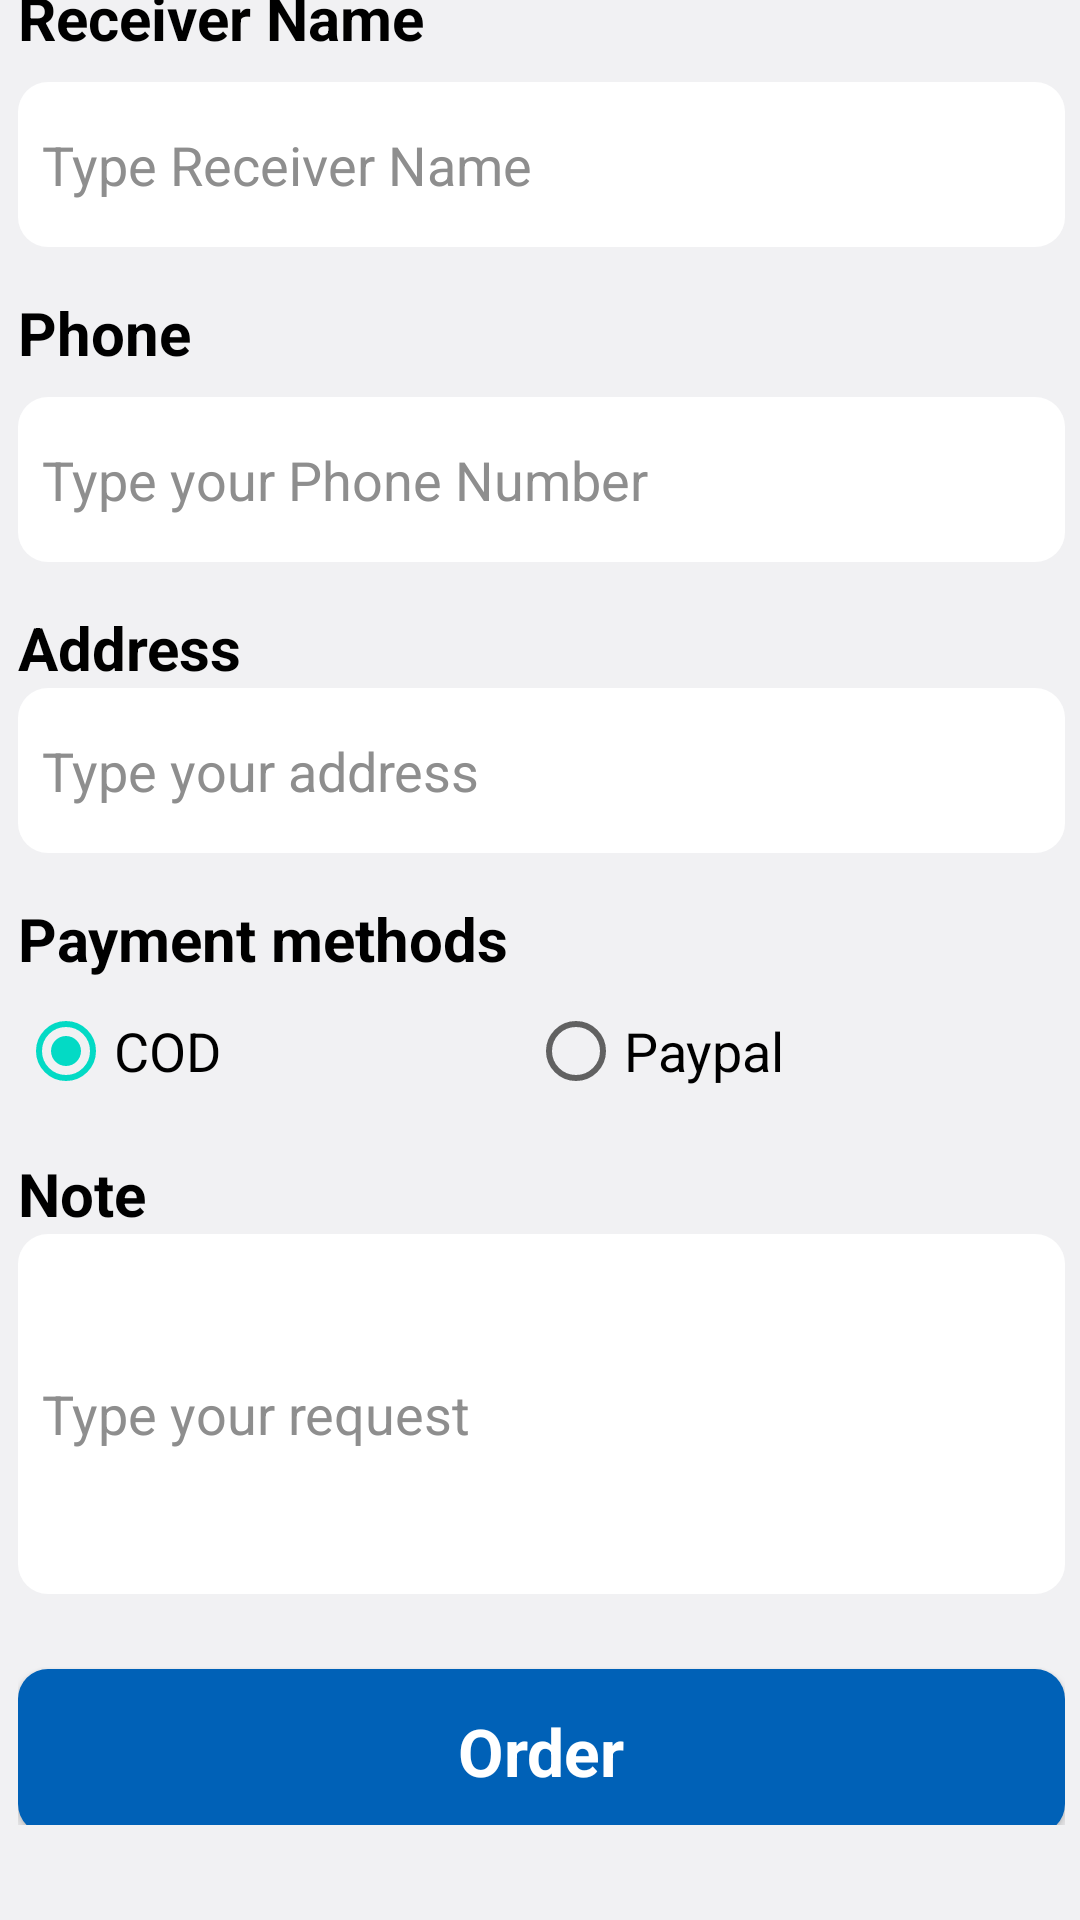

This screen was rendered from an Android layout file. Write that file and the resources it references.
<!-- AndroidManifest.xml: application theme Theme.AppMilkteaShop -->
<!-- res/layout/activity_checkout.xml -->
<?xml version="1.0" encoding="utf-8"?>
<androidx.constraintlayout.widget.ConstraintLayout xmlns:android="http://schemas.android.com/apk/res/android"
    xmlns:app="http://schemas.android.com/apk/res-auto"
    xmlns:tools="http://schemas.android.com/tools"
    android:layout_width="match_parent"
    android:layout_height="match_parent"
    android:background="@drawable/background_page"
    tools:context=".activity.LoginActivity">


    <TextView
        android:id="@+id/textView"
        android:layout_width="wrap_content"
        android:layout_height="wrap_content"
        android:layout_marginTop="10dp"
        android:background="@drawable/half_white_background"
        android:padding="16dp"
        android:text="Order Milktea"
        android:textColor="#ffffff"
        android:textSize="30sp"
        android:textStyle="bold"
        app:layout_constraintBottom_toTopOf="@+id/linearLayout"
        app:layout_constraintEnd_toEndOf="parent"
        app:layout_constraintHorizontal_bias="0.497"
        app:layout_constraintStart_toStartOf="parent"
        app:layout_constraintTop_toTopOf="parent"
        app:layout_constraintVertical_bias="0.437" />

    <LinearLayout
        android:id="@+id/linearLayout"
        android:layout_width="413dp"
        android:layout_height="680dp"
        android:background="@drawable/grey_background"
        android:orientation="vertical"
        android:padding="32dp"
        app:layout_constraintBottom_toBottomOf="parent"
        app:layout_constraintEnd_toEndOf="parent"
        app:layout_constraintStart_toStartOf="parent">

        <TextView
            android:id="@+id/tvReceiverName"
            android:layout_width="match_parent"
            android:layout_height="wrap_content"
            android:text="Receiver Name"
            android:textColor="#000000"
            android:textSize="20sp"
            android:textStyle="bold" />

        <EditText
            android:id="@+id/edtReceiverName"
            android:layout_width="match_parent"
            android:layout_height="55dp"
            android:layout_marginTop="8dp"
            android:background="@drawable/edittext_background"
            android:ems="10"
            android:hint="Type Receiver Name"
            android:inputType="textPersonName"
            android:padding="8dp"
            android:textColor="#8e8e8e"
            android:textColorHint="#8e8e8e"
            android:textSize="18sp" />

        <TextView
            android:id="@+id/tvPhone"
            android:layout_width="match_parent"
            android:layout_height="wrap_content"
            android:layout_marginTop="15dp"
            android:inputType="phone"
            android:text="Phone"
            android:textColor="#000000"
            android:textSize="20sp"
            android:textStyle="bold" />

        <EditText
            android:id="@+id/edtPhone"
            android:layout_width="match_parent"
            android:layout_height="55dp"
            android:layout_marginTop="8dp"
            android:background="@drawable/edittext_background"
            android:ems="10"
            android:hint="Type your Phone Number"
            android:inputType="number|phone"
            android:padding="8dp"
            android:textColor="#8e8e8e"
            android:textColorHint="#8e8e8e"
            android:textSize="18sp" />

        <TextView
            android:id="@+id/tvAddress"
            android:layout_width="match_parent"
            android:layout_height="wrap_content"
            android:layout_marginTop="15dp"
            android:text="Address"
            android:textColor="#000000"
            android:textSize="20sp"
            android:textStyle="bold" />

        <EditText
            android:id="@+id/edtAddress"
            android:layout_width="match_parent"
            android:layout_height="55dp"
            android:background="@drawable/edittext_background"
            android:ems="10"
            android:hint="Type your address"
            android:inputType="textEmailAddress"
            android:padding="8dp"
            android:textColor="#8e8e8e"
            android:textColorHint="#8e8e8e"
            android:textSize="18sp" />

        <TextView
            android:id="@+id/tvMethod"
            android:layout_width="match_parent"
            android:layout_height="wrap_content"
            android:layout_marginTop="15dp"
            android:text="Payment methods"
            android:textColor="#000000"
            android:textSize="20sp"
            android:textStyle="bold" />

        <RadioGroup
            android:layout_width="match_parent"
            android:layout_height="wrap_content"
            android:checkedButton="@+id/rdCOD"
            android:orientation="horizontal"
            android:id="@+id/rdGroup">

            <RadioButton
                android:id="@+id/rdCOD"
                android:layout_width="170dp"
                android:layout_height="wrap_content"
                android:text="COD"
                android:textSize="18sp"
                app:layout_constraintBottom_toBottomOf="parent"
                app:layout_constraintEnd_toEndOf="parent"
                app:layout_constraintStart_toEndOf="@+id/rdPaypal"
                app:layout_constraintTop_toTopOf="@+id/rdPaypal" />

            <RadioButton
                android:id="@+id/rdPaypal"
                android:layout_width="170dp"
                android:layout_height="wrap_content"
                android:text="Paypal"
                android:textSize="18sp"
                android:textStyle=""
                app:layout_constraintBottom_toBottomOf="parent"
                app:layout_constraintStart_toStartOf="parent"
                app:layout_constraintTop_toTopOf="parent" />

        </RadioGroup>

        <TextView
            android:id="@+id/tvNote"
            android:layout_width="match_parent"
            android:layout_height="wrap_content"
            android:layout_marginTop="10dp"
            android:text="Note"
            android:textColor="#000000"
            android:textSize="20sp"
            android:textStyle="bold" />

        <EditText
            android:id="@+id/edtNote"
            android:layout_width="match_parent"
            android:layout_height="120dp"
            android:background="@drawable/edittext_background"
            android:ems="10"
            android:hint="Type your request"
            android:inputType="textMultiLine"
            android:padding="8dp"
            android:textColor="#8e8e8e"
            android:textColorHint="#8e8e8e"
            android:textSize="18sp" />

        <androidx.appcompat.widget.AppCompatButton
            android:id="@+id/btnCheckoutOrder"
            style="@android:style/Widget.Button"
            android:layout_width="match_parent"
            android:layout_height="55dp"
            android:layout_marginTop="25dp"
            android:background="@drawable/button_background_blue"
            android:text="Order"
            android:textColor="#ffffff"
            android:textSize="22sp"
            android:textStyle="bold" />

    </LinearLayout>
</androidx.constraintlayout.widget.ConstraintLayout>
<!-- resources referenced by this layout -->
<resources>
  <!-- drawable background_page: png bitmap (drawable-hdpi, 118468 bytes) -->
  <!-- drawable button_background_blue (drawable) -->
  <?xml version="1.0" encoding="utf-8"?>
  <selector xmlns:android="http://schemas.android.com/apk/res/android">
  <item>
      <shape android:shape="rectangle">
          <solid android:color="#0061B7"/>
          <corners android:radius="10dp"/>
      </shape>
  </item>
  </selector>
  <!-- drawable edittext_background (drawable) -->
  <?xml version="1.0" encoding="utf-8"?>
  <selector xmlns:android="http://schemas.android.com/apk/res/android">
  <item>
      <shape android:shape="rectangle">
          <solid android:color="#ffffff"/>
          <corners android:radius="10dp" />
      </shape>
  </item>
  </selector>
  <!-- drawable grey_background (drawable) -->
  <?xml version="1.0" encoding="utf-8"?>
  <selector xmlns:android="http://schemas.android.com/apk/res/android">
  <item>
      <shape android:shape="rectangle">
          <corners android:topRightRadius="40sp" android:topLeftRadius="40sp" />
          <solid android:color="#f1f1f3"/>
      </shape>
  </item>
  </selector>
  <style name="Theme.AppMilkteaShop" parent="Theme.MaterialComponents.DayNight.NoActionBar">
          
          <item name="colorPrimary">@color/purple_500</item>
          <item name="colorPrimaryVariant">#FF9800</item>
          <item name="colorOnPrimary">@color/white</item>
          
          <item name="colorSecondary">@color/teal_200</item>
          <item name="colorSecondaryVariant">@color/teal_700</item>
          <item name="colorOnSecondary">@color/black</item>
          
          <item name="android:statusBarColor">?attr/colorPrimaryVariant</item>
          
      </style>
  <!-- not gathered from this repository: default colours our renderer supplied (Android Studio template values) -->
  <color name="purple_500">#FF6200EE</color>
  <color name="teal_200">#FF03DAC5</color>
  <color name="teal_700">#FF018786</color>
  <color name="black">#FF000000</color>
  <color name="white">#FFFFFFFF</color>
</resources>
